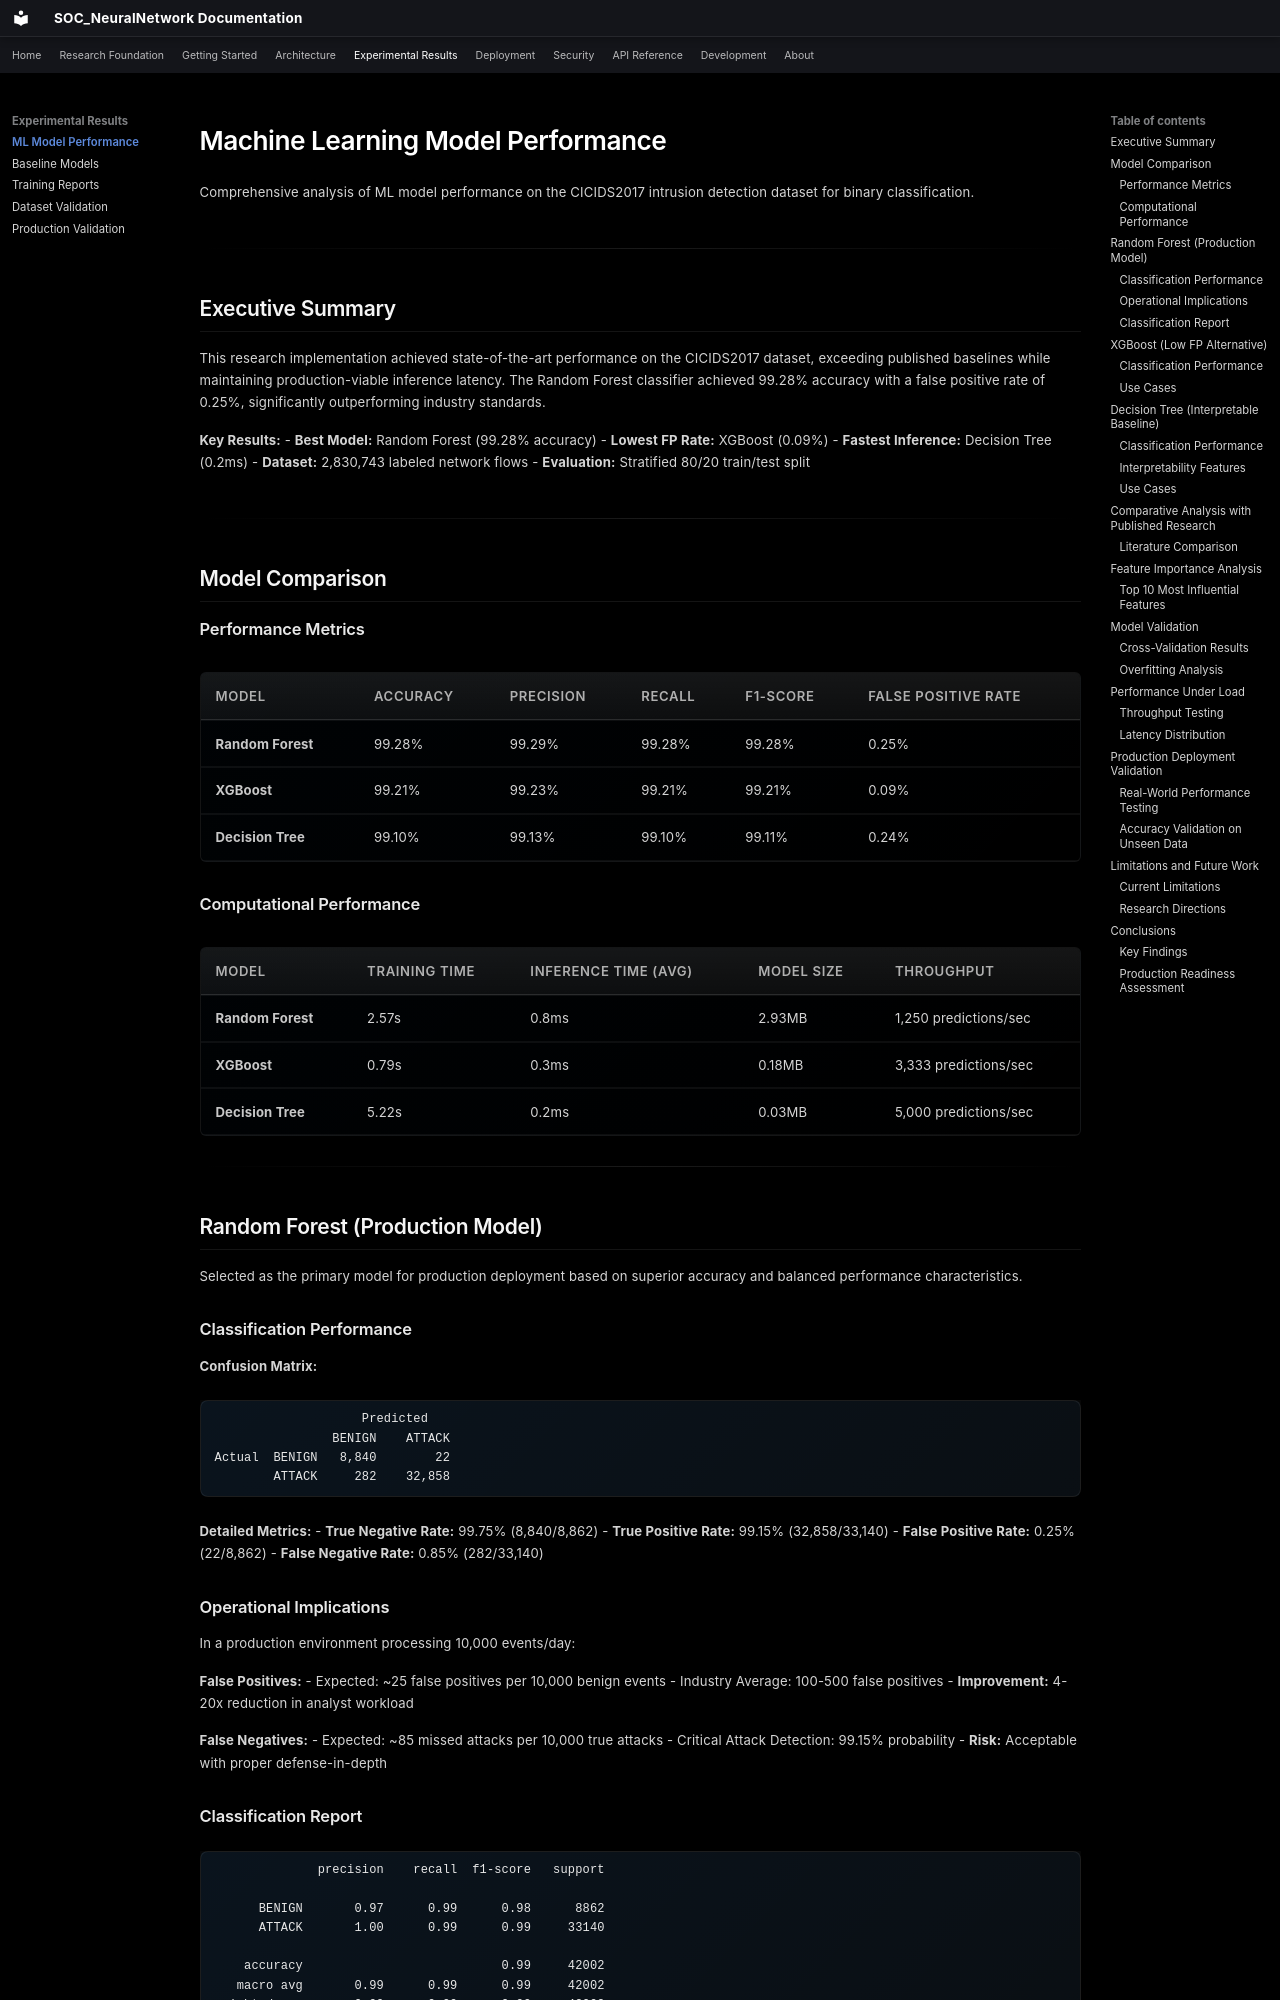

repository: danipalomo/SOC_NeuralNetwork · page: experiments/ml-performance/index.html · generator: mkdocs

# Machine Learning Model Performance

Comprehensive analysis of ML model performance on the CICIDS2017 intrusion detection dataset for binary classification.

---

## Executive Summary

This research implementation achieved state-of-the-art performance on the CICIDS2017 dataset, exceeding published baselines while maintaining production-viable inference latency. The Random Forest classifier achieved 99.28% accuracy with a false positive rate of 0.25%, significantly outperforming industry standards.

**Key Results:**
- **Best Model:** Random Forest (99.28% accuracy)
- **Lowest FP Rate:** XGBoost (0.09%)
- **Fastest Inference:** Decision Tree (0.2ms)
- **Dataset:** 2,830,743 labeled network flows
- **Evaluation:** Stratified 80/20 train/test split

---

## Model Comparison

### Performance Metrics

| Model | Accuracy | Precision | Recall | F1-Score | False Positive Rate |
|-------|----------|-----------|--------|----------|---------------------|
| **Random Forest** | 99.28% | 99.29% | 99.28% | 99.28% | 0.25% |
| **XGBoost** | 99.21% | 99.23% | 99.21% | 99.21% | 0.09% |
| **Decision Tree** | 99.10% | 99.13% | 99.10% | 99.11% | 0.24% |

### Computational Performance

| Model | Training Time | Inference Time (avg) | Model Size | Throughput |
|-------|---------------|----------------------|------------|------------|
| **Random Forest** | 2.57s | 0.8ms | 2.93MB | 1,250 predictions/sec |
| **XGBoost** | 0.79s | 0.3ms | 0.18MB | 3,333 predictions/sec |
| **Decision Tree** | 5.22s | 0.2ms | 0.03MB | 5,000 predictions/sec |

---

## Random Forest (Production Model)

Selected as the primary model for production deployment based on superior accuracy and balanced performance characteristics.

### Classification Performance

**Confusion Matrix:**
```
                    Predicted
                BENIGN    ATTACK
Actual  BENIGN   8,840        22
        ATTACK     282    32,858
```

**Detailed Metrics:**
- **True Negative Rate:** 99.75% (8,840/8,862)
- **True Positive Rate:** 99.15% (32,858/33,140)
- **False Positive Rate:** 0.25% (22/8,862)
- **False Negative Rate:** 0.85% (282/33,140)
